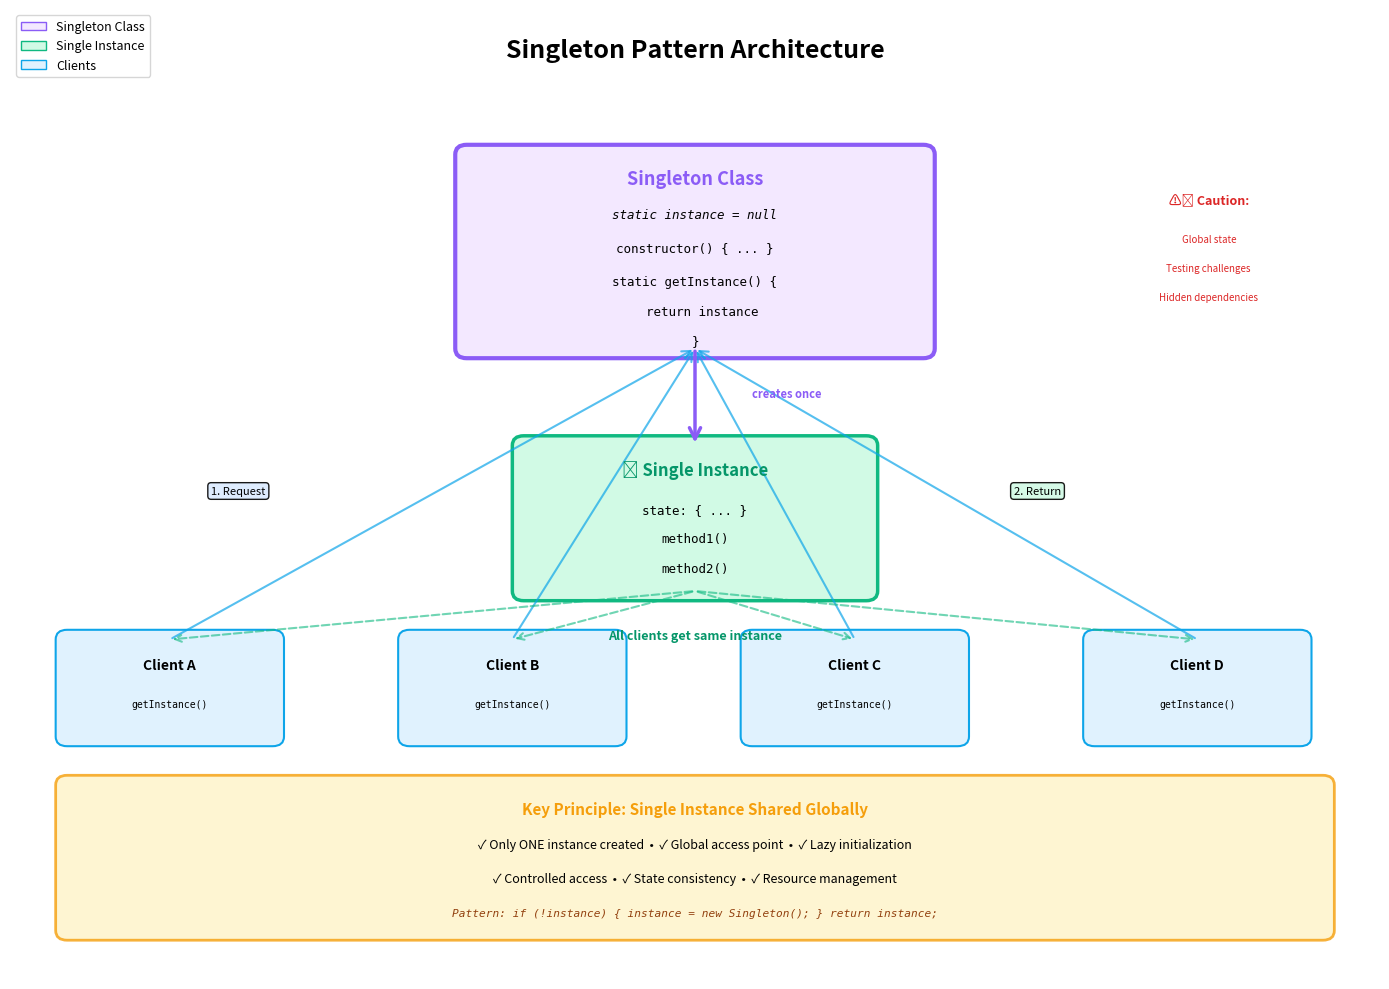

Recreate this plot in Python. (Note: this script raises an exception after producing the figure.)
#!/usr/bin/env python3
# ./build/diagrams/singleton_pattern.py
import matplotlib.pyplot as plt
import matplotlib.patches as mpatches
from matplotlib.patches import FancyBboxPatch, FancyArrowPatch, Circle
import numpy as np

fig, ax = plt.subplots(1, 1, figsize=(14, 10))
ax.set_xlim(0, 12)
ax.set_ylim(0, 10)
ax.axis('off')

# Title
ax.text(6, 9.5, 'Singleton Pattern Architecture', 
        fontsize=18, fontweight='bold', ha='center')

# Singleton Class
singleton_box = FancyBboxPatch((4, 6.5), 4, 2, 
                                boxstyle="round,pad=0.1", 
                                edgecolor='#8b5cf6', 
                                facecolor='#f3e8ff', 
                                linewidth=3)
ax.add_patch(singleton_box)
ax.text(6, 8.2, 'Singleton Class', fontsize=13, fontweight='bold', ha='center', color='#8b5cf6')
ax.text(6, 7.85, 'static instance = null', fontsize=9, ha='center', family='monospace', style='italic')
ax.text(6, 7.5, 'constructor() { ... }', fontsize=9, ha='center', family='monospace')
ax.text(6, 7.15, 'static getInstance() {', fontsize=9, ha='center', family='monospace')
ax.text(6, 6.85, '  return instance', fontsize=9, ha='center', family='monospace')
ax.text(6, 6.55, '}', fontsize=9, ha='center', family='monospace')

# Single Instance (highlighted)
instance_box = FancyBboxPatch((4.5, 4), 3, 1.5, 
                               boxstyle="round,pad=0.1", 
                               edgecolor='#10b981', 
                               facecolor='#d1fae5', 
                               linewidth=2.5)
ax.add_patch(instance_box)
ax.text(6, 5.2, '⭐ Single Instance', fontsize=12, fontweight='bold', ha='center', color='#059669')
ax.text(6, 4.8, 'state: { ... }', fontsize=9, ha='center', family='monospace')
ax.text(6, 4.5, 'method1()', fontsize=9, ha='center', family='monospace')
ax.text(6, 4.2, 'method2()', fontsize=9, ha='center', family='monospace')

# Multiple Clients
client_positions = [
    (0.5, 2.5, 'Client A'),
    (3.5, 2.5, 'Client B'),
    (6.5, 2.5, 'Client C'),
    (9.5, 2.5, 'Client D')
]

for x, y, label in client_positions:
    client_box = FancyBboxPatch((x, y), 1.8, 1, 
                                 boxstyle="round,pad=0.1", 
                                 edgecolor='#0ea5e9', 
                                 facecolor='#e0f2fe', 
                                 linewidth=1.5)
    ax.add_patch(client_box)
    ax.text(x + 0.9, y + 0.7, label, fontsize=10, fontweight='bold', ha='center')
    ax.text(x + 0.9, y + 0.3, 'getInstance()', fontsize=7, ha='center', family='monospace')

# Arrows from clients to getInstance
for x, y, label in client_positions:
    arrow = FancyArrowPatch((x + 0.9, y + 1), (6, 6.5), 
                             arrowstyle='->', mutation_scale=15, 
                             linewidth=1.5, color='#0ea5e9', 
                             alpha=0.7)
    ax.add_patch(arrow)

# Arrow from Singleton to Instance
arrow_create = FancyArrowPatch((6, 6.5), (6, 5.5), 
                                arrowstyle='->', mutation_scale=20, 
                                linewidth=2.5, color='#8b5cf6')
ax.add_patch(arrow_create)
ax.text(6.5, 6, 'creates once', fontsize=8, ha='left', 
        fontweight='bold', color='#8b5cf6', style='italic')

# Return arrows (showing all get same instance)
for i, (x, y, label) in enumerate(client_positions):
    arrow_return = FancyArrowPatch((6, 4), (x + 0.9, y + 1), 
                                    arrowstyle='->', mutation_scale=12, 
                                    linewidth=1.5, color='#10b981', 
                                    linestyle='dashed', alpha=0.6)
    ax.add_patch(arrow_return)

ax.text(6, 3.5, 'All clients get same instance', 
        fontsize=9, ha='center', fontweight='bold', 
        style='italic', color='#059669')

# Key principle box
principle_box = FancyBboxPatch((0.5, 0.5), 11, 1.5, 
                                boxstyle="round,pad=0.1", 
                                edgecolor='#f59e0b', 
                                facecolor='#fef3c7', 
                                linewidth=2, alpha=0.8)
ax.add_patch(principle_box)
ax.text(6, 1.7, 'Key Principle: Single Instance Shared Globally', 
        fontsize=11, fontweight='bold', ha='center', color='#f59e0b')
ax.text(6, 1.35, '✓ Only ONE instance created  •  ✓ Global access point  •  ✓ Lazy initialization', 
        fontsize=9, ha='center')
ax.text(6, 1, '✓ Controlled access  •  ✓ State consistency  •  ✓ Resource management', 
        fontsize=9, ha='center')
ax.text(6, 0.65, 'Pattern: if (!instance) { instance = new Singleton(); } return instance;', 
        fontsize=8, ha='center', family='monospace', style='italic', color='#92400e')

# Flow annotation
ax.text(2, 5, '1. Request', fontsize=8, ha='center', 
        bbox=dict(boxstyle='round,pad=0.3', facecolor='#dbeafe', alpha=0.9))
ax.text(9, 5, '2. Return', fontsize=8, ha='center', 
        bbox=dict(boxstyle='round,pad=0.3', facecolor='#d1fae5', alpha=0.9))

# Warning annotation
ax.text(10.5, 8, '⚠️ Caution:', fontsize=9, fontweight='bold', ha='center', color='#dc2626')
ax.text(10.5, 7.6, 'Global state', fontsize=7, ha='center', color='#dc2626')
ax.text(10.5, 7.3, 'Testing challenges', fontsize=7, ha='center', color='#dc2626')
ax.text(10.5, 7, 'Hidden dependencies', fontsize=7, ha='center', color='#dc2626')

# Legend
legend_elements = [
    mpatches.Patch(facecolor='#f3e8ff', edgecolor='#8b5cf6', label='Singleton Class'),
    mpatches.Patch(facecolor='#d1fae5', edgecolor='#10b981', label='Single Instance'),
    mpatches.Patch(facecolor='#e0f2fe', edgecolor='#0ea5e9', label='Clients'),
]
ax.legend(handles=legend_elements, loc='upper left', fontsize=9)

plt.tight_layout()
plt.savefig('docs/images/singleton_pattern.png', dpi=300, bbox_inches='tight')
print("Singleton Pattern diagram saved to docs/images/singleton_pattern.png")

